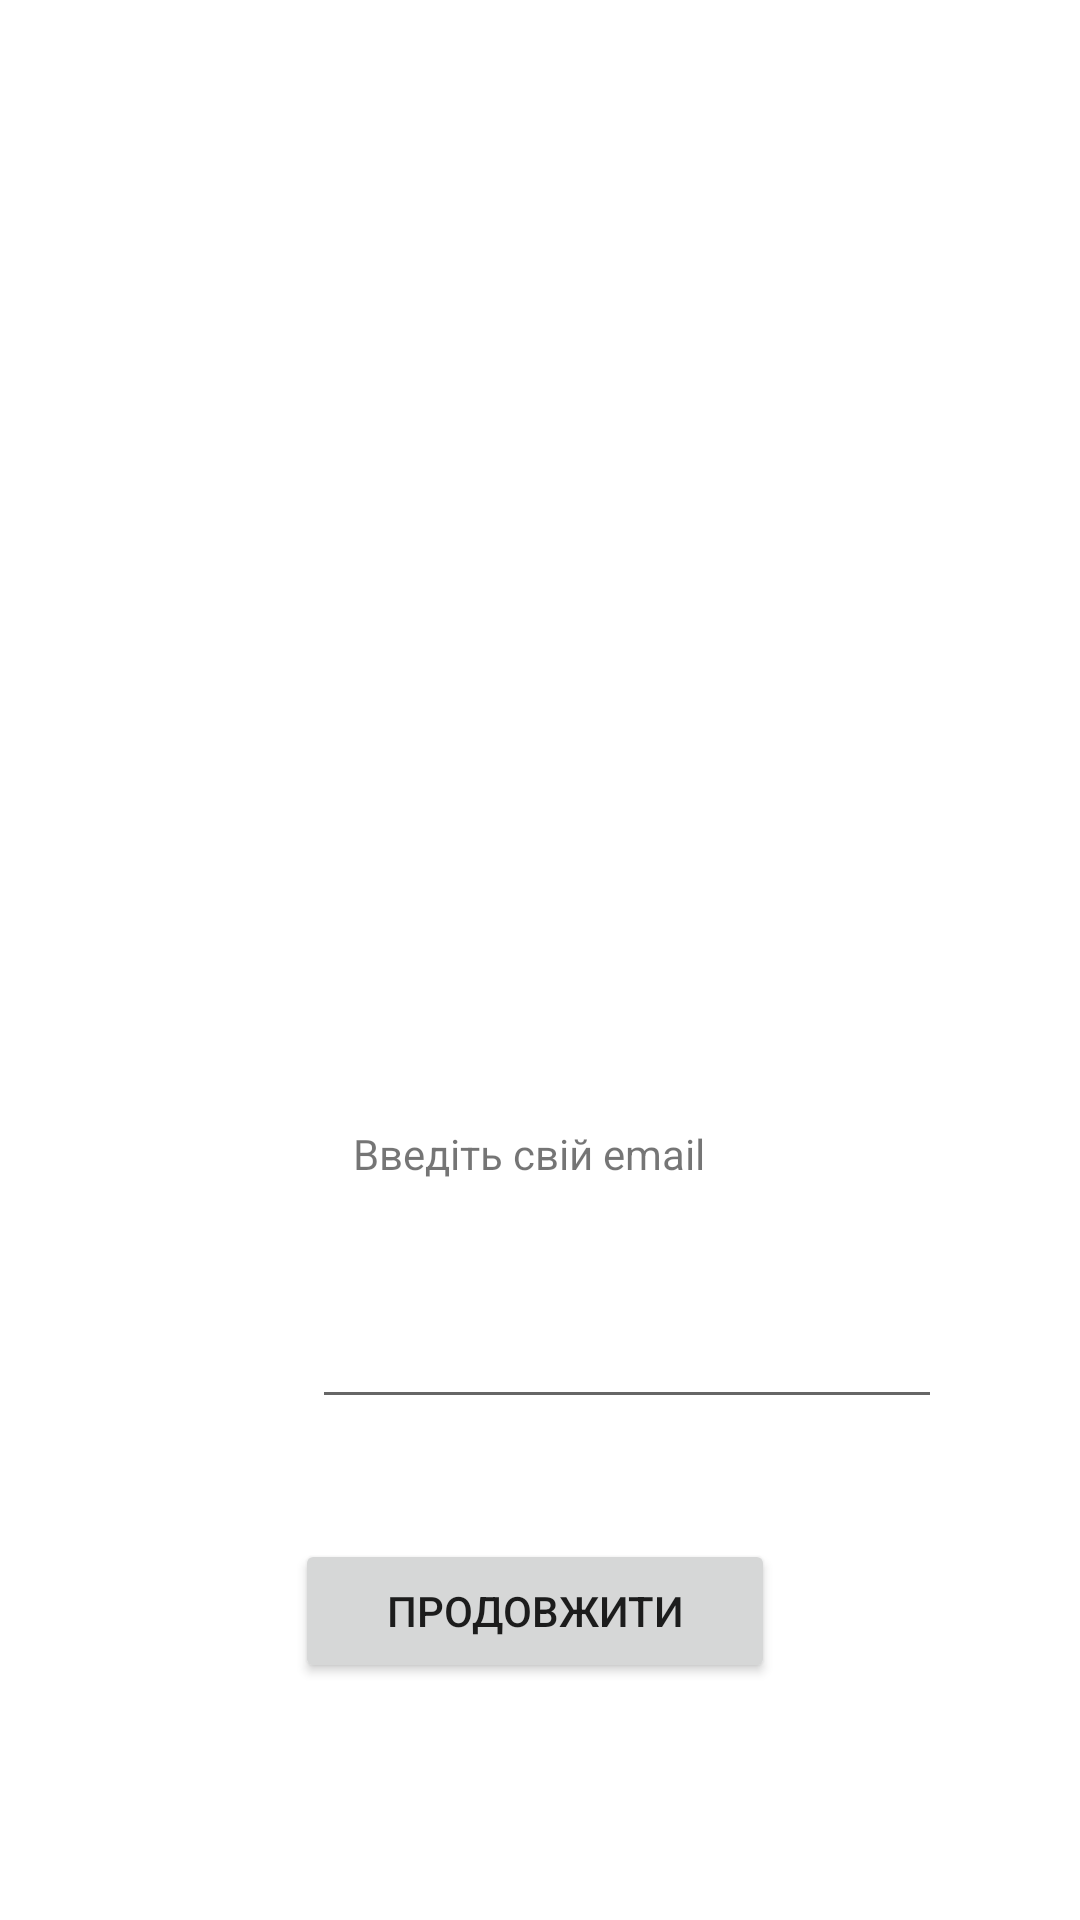

Layout XML and referenced resources for this Android screen:
<!-- AndroidManifest.xml: activity theme Theme.Vin.NoActionBar -->
<!-- res/layout/activity_login.xml -->
<?xml version="1.0" encoding="utf-8"?>
<androidx.constraintlayout.widget.ConstraintLayout xmlns:android="http://schemas.android.com/apk/res/android"
    xmlns:app="http://schemas.android.com/apk/res-auto"
    xmlns:tools="http://schemas.android.com/tools"
    android:layout_width="match_parent"
    android:layout_height="match_parent"
    tools:context=".login.LoginActivity">

    <ImageView
        android:id="@+id/imageView2"
        android:layout_width="136dp"
        android:layout_height="119dp"
        android:layout_marginStart="40dp"
        android:layout_marginTop="228dp"
        android:layout_marginEnd="40dp"
        app:layout_constraintEnd_toEndOf="parent"
        app:layout_constraintHorizontal_bias="0.497"
        app:layout_constraintStart_toStartOf="parent"
        app:layout_constraintTop_toTopOf="parent"
        app:srcCompat="@drawable/ic_account_circle" />

    <TextView
        android:id="@+id/textView4"
        android:layout_width="126dp"
        android:layout_height="18dp"
        android:layout_gravity="center"
        android:layout_marginStart="180dp"
        android:layout_marginTop="28dp"
        android:layout_marginEnd="180dp"
        android:text="Введіть свій email"
        app:layout_constraintEnd_toEndOf="parent"
        app:layout_constraintHorizontal_bias="0.495"
        app:layout_constraintStart_toStartOf="parent"
        app:layout_constraintTop_toBottomOf="@+id/imageView2" />

    <Button
        android:id="@+id/bth_login"
        android:layout_width="160dp"
        android:layout_height="48dp"
        android:layout_gravity="center"
        android:layout_marginStart="134dp"
        android:layout_marginTop="40dp"
        android:layout_marginEnd="134dp"
        android:text="Продовжити"
        app:layout_constraintEnd_toEndOf="parent"
        app:layout_constraintHorizontal_bias="0.529"
        app:layout_constraintStart_toStartOf="parent"
        app:layout_constraintTop_toBottomOf="@+id/TextEmailAddress"
        tools:ignore="MissingConstraints" />

    <EditText
        android:id="@+id/TextEmailAddress"
        android:layout_width="wrap_content"
        android:layout_height="48dp"
        android:layout_gravity="center"
        android:layout_marginStart="104dp"
        android:layout_marginTop="32dp"
        android:layout_marginEnd="104dp"

        android:ems="10"
        android:hint="@string/WriteEmail"
        android:inputType="text"
        android:minHeight="48dp"
        app:layout_constraintEnd_toEndOf="parent"
        app:layout_constraintHorizontal_bias="0.0"
        app:layout_constraintStart_toStartOf="parent"
        app:layout_constraintTop_toBottomOf="@+id/textView4"
        tools:ignore="EditableContentDescCheck,SpeakableTextPresentCheck" />
</androidx.constraintlayout.widget.ConstraintLayout>
<!-- resources referenced by this layout -->
<resources>
  <string name="WriteEmail" />
  <style name="Theme.Vin.NoActionBar">
          <item name="windowActionBar">false</item>
          <item name="windowNoTitle">true</item>
      </style>
</resources>
